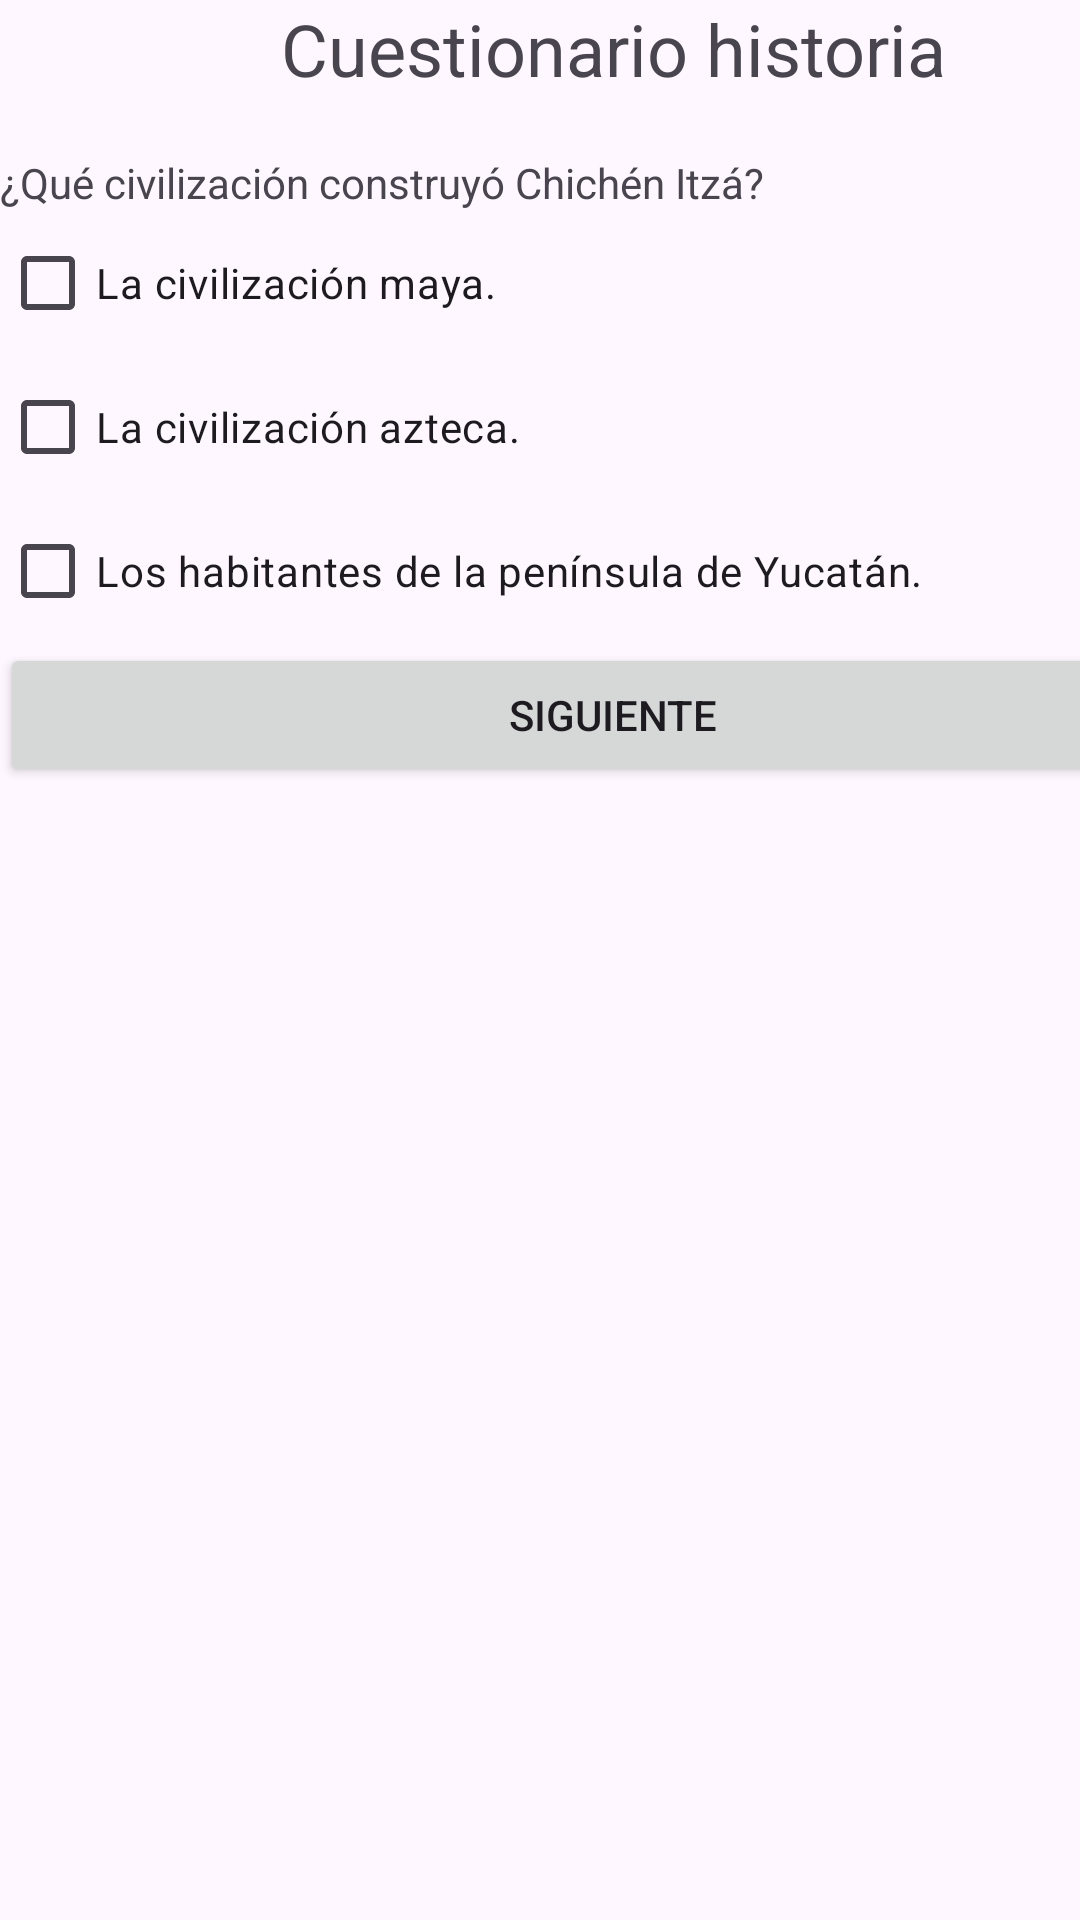

Reconstruct the res/layout file that produces this screen, plus the resources it refers to.
<!-- AndroidManifest.xml: application theme Theme.APP_CALIFICACIONES -->
<!-- res/layout/activity_form_hist5.xml -->
<?xml version="1.0" encoding="utf-8"?>
<androidx.constraintlayout.widget.ConstraintLayout xmlns:android="http://schemas.android.com/apk/res/android"
    xmlns:app="http://schemas.android.com/apk/res-auto"
    xmlns:tools="http://schemas.android.com/tools"
    android:id="@+id/main"
    android:layout_width="match_parent"
    android:layout_height="match_parent"
    tools:context=".formHist5">

    <LinearLayout
        android:layout_width="409dp"
        android:layout_height="729dp"
        android:orientation="vertical"
        tools:layout_editor_absoluteX="1dp"
        tools:layout_editor_absoluteY="1dp">

        <TextView
            android:id="@+id/textView33"
            android:layout_width="match_parent"
            android:layout_height="wrap_content"
            android:text="Cuestionario historia"
            android:textAlignment="center"
            android:textSize="24sp" />

        <TextView
            android:id="@+id/textView34"
            android:layout_width="match_parent"
            android:layout_height="wrap_content" />

        <TextView
            android:id="@+id/textView35"
            android:layout_width="match_parent"
            android:layout_height="wrap_content"
            android:text="¿Qué civilización construyó Chichén Itzá?  " />

        <CheckBox
            android:id="@+id/chk_his51"
            android:layout_width="match_parent"
            android:layout_height="wrap_content"
            android:text="La civilización maya." />

        <CheckBox
            android:id="@+id/chk_his52"
            android:layout_width="match_parent"
            android:layout_height="wrap_content"
            android:text="La civilización azteca." />

        <CheckBox
            android:id="@+id/chk_his53"
            android:layout_width="match_parent"
            android:layout_height="wrap_content"
            android:text="Los habitantes de la península de Yucatán." />

        <Button
            android:id="@+id/btn_his5"
            android:layout_width="match_parent"
            android:layout_height="wrap_content"
            android:text="Siguiente" />
    </LinearLayout>
</androidx.constraintlayout.widget.ConstraintLayout>
<!-- resources referenced by this layout -->
<resources>
  <style name="Theme.APP_CALIFICACIONES" parent="Base.Theme.APP_CALIFICACIONES" />
  <style name="Base.Theme.APP_CALIFICACIONES" parent="Theme.Material3.DayNight.NoActionBar">
          
          
      </style>
</resources>
